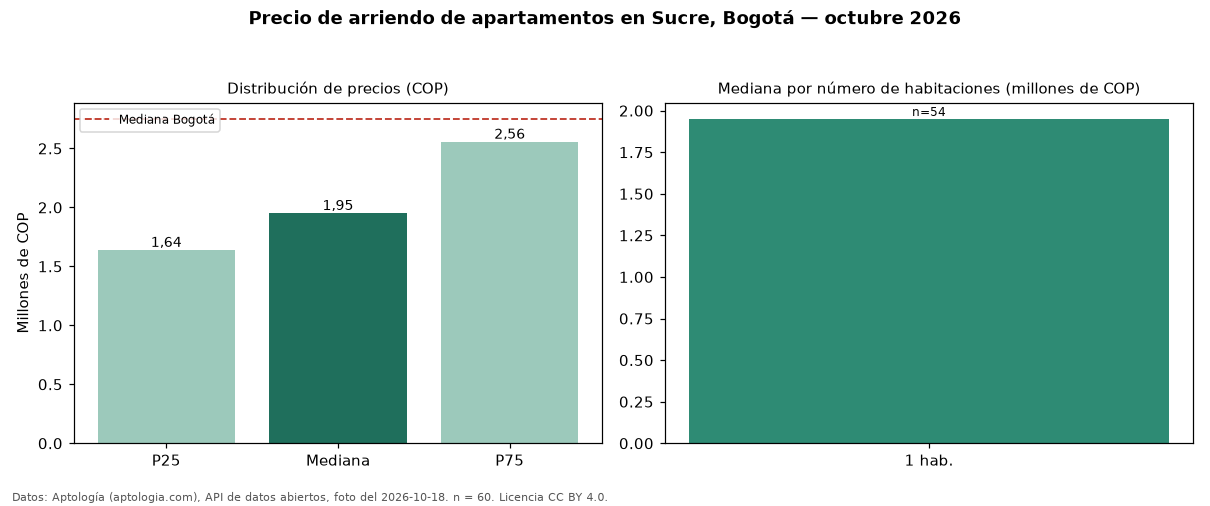

The table this chart was drawn from, first rows:
seccion, metrica, valor_cop, n
precio, p25, 1637500, 60
precio, mediana, 1950000, 60
precio, p75, 2555000, 60
precio, minimo, 1100000, 60
precio, maximo, 3600000, 60
parqueadero, avisos_con_parqueadero, 17, 60
parqueadero, mediana_con_parqueadero, 1950000, 17
habitaciones, 1, 1950000, 54
ciudad, mediana_ciudad, 2750000, 
fuente, fecha_foto, 2026-10-18, 
fuente, atribucion, https://www.aptologia.com/arriendo/bogot…, 
